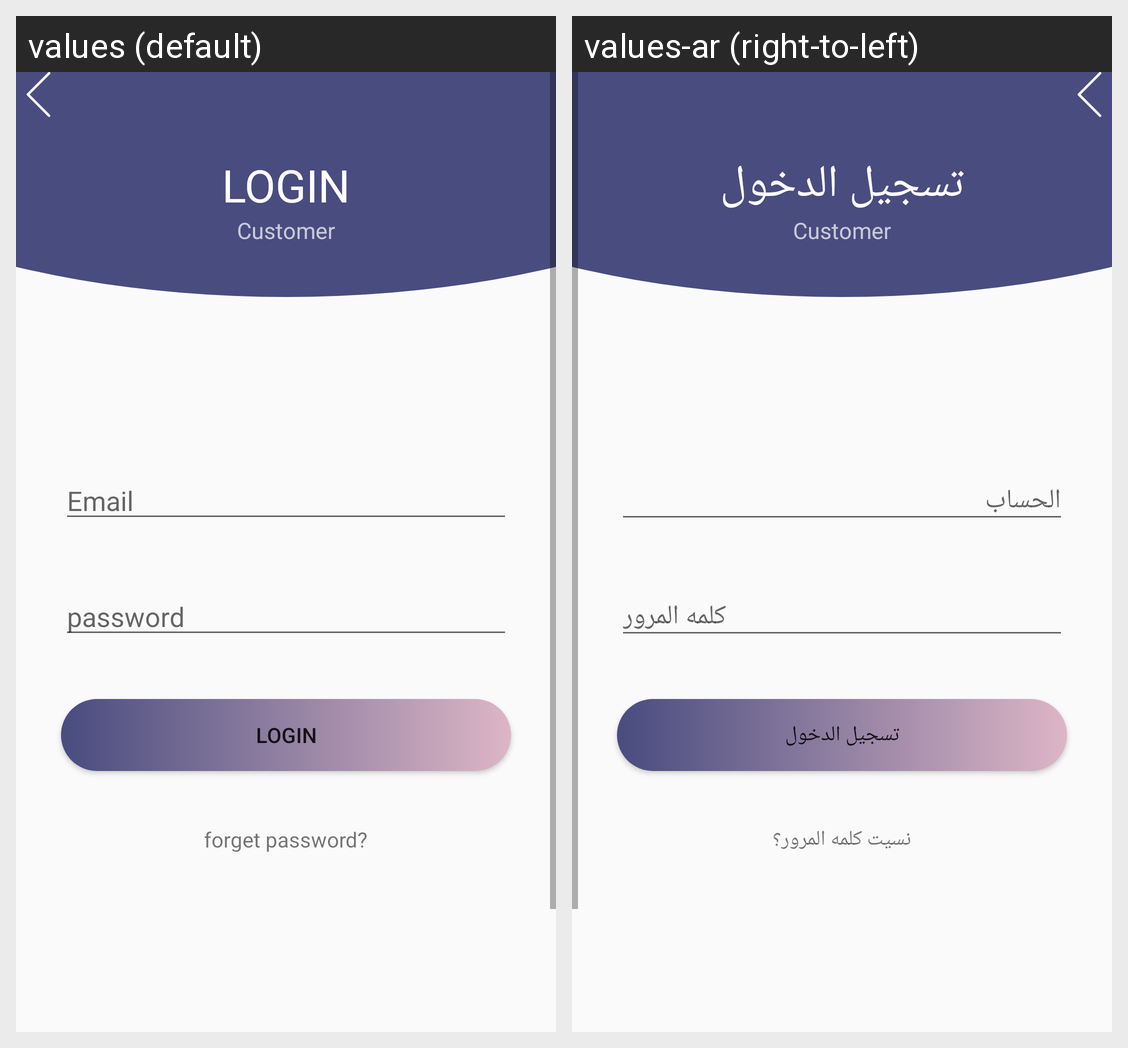

Translations of the strings shown on this Android screen, per locale in the grid:
Android screen res/layout/activity_login.xml rendered under 2 locales, left to right: values (default), values-ar (right-to-left). Device: Nexus 5 (rendered at 1080×1920; each locale shown at half size, 540×960, under a caption strip naming it); theme AppTheme.
Strings drawn on this screen, with the default value and each locale's value (text and hints the layout hard-codes, and strings that could not be matched under every locale, appear in the picture but are not listed):

login
  values: login
  values-ar: تسجيل الدخول

email
  values: Email
  values-ar: الحساب

password
  values: password
  values-ar: كلمه المرور

forget
  values: forget password?
  values-ar: نسيت كلمه المرور؟
